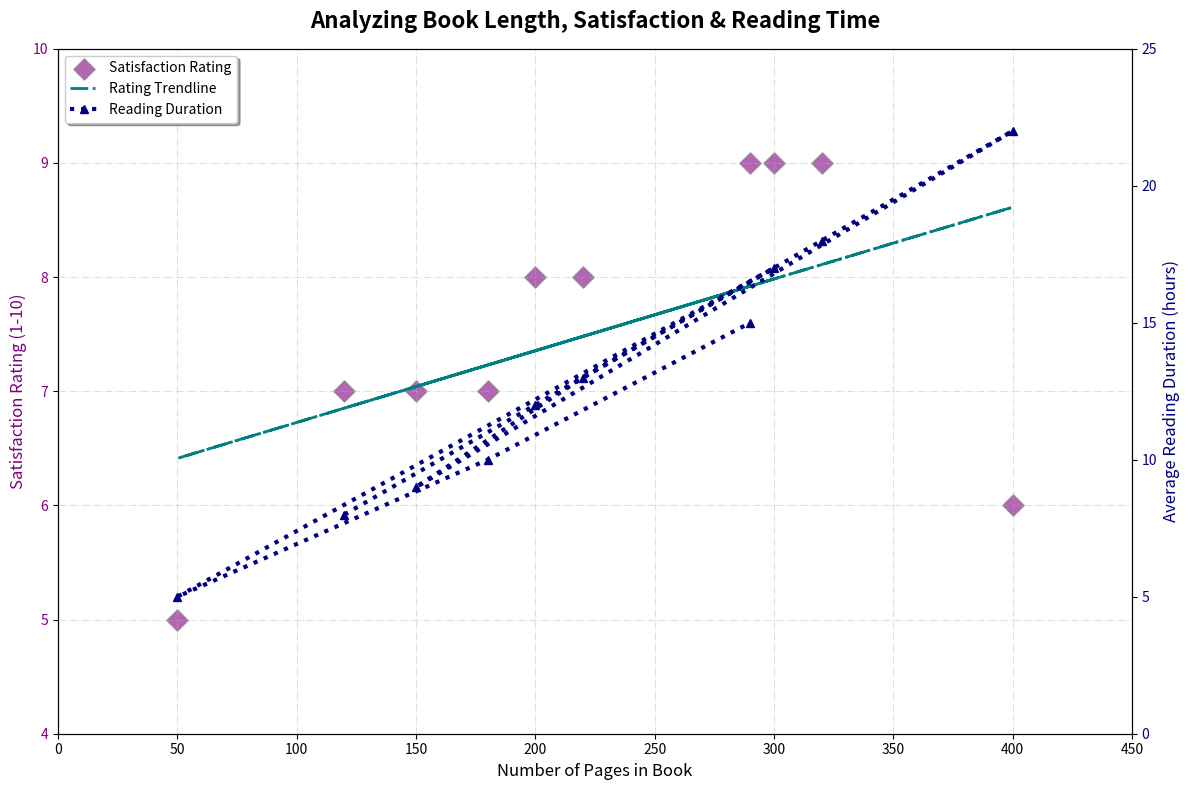

This figure's Python source:
import matplotlib.pyplot as plt
import numpy as np

pages = np.array([120, 200, 320, 400, 150, 220, 300, 50, 180, 290])
ratings = np.array([7, 8, 9, 6, 7, 8, 9, 5, 7, 9])
reading_duration = np.array([8, 12, 18, 22, 9, 13, 17, 5, 10, 15])

fig, ax1 = plt.subplots(figsize=(12, 8))

# Altered scatter plot styling with shuffled color
scatter = ax1.scatter(pages, ratings, color='purple', label='Satisfaction Rating', alpha=0.6, s=120, marker='D', edgecolor='gray')

# Trendline style changes with shuffled color
coef = np.polyfit(pages, ratings, 1)
poly1d_fn = np.poly1d(coef)
plt.plot(pages, poly1d_fn(pages), color='teal', linestyle='-.', linewidth=2, label='Rating Trendline')

ax1.set_xlabel('Number of Pages in Book', fontsize=12)
ax1.set_ylabel('Satisfaction Rating (1-10)', color='purple', fontsize=12)
ax1.tick_params(axis='y', labelcolor='purple')
ax1.set_xlim(0, 450)
ax1.set_ylim(4, 10)

# Secondary y-axis with altered style and shuffled color
ax2 = ax1.twinx()
ax2.plot(pages, reading_duration, color='navy', marker='^', linestyle=':', linewidth=3, label='Reading Duration')
ax2.set_ylabel('Average Reading Duration (hours)', color='navy', fontsize=12)
ax2.tick_params(axis='y', labelcolor='navy')
ax2.set_ylim(0, 25)

plt.title('Analyzing Book Length, Satisfaction & Reading Time', fontsize=16, fontweight='bold', pad=15)
ax1.grid(True, linestyle='-.', alpha=0.4)

fig.tight_layout()
lines_1, labels_1 = ax1.get_legend_handles_labels()
lines_2, labels_2 = ax2.get_legend_handles_labels()
ax1.legend(lines_1 + lines_2, labels_1 + labels_2, loc='upper left', frameon=True, shadow=True)

plt.show()
